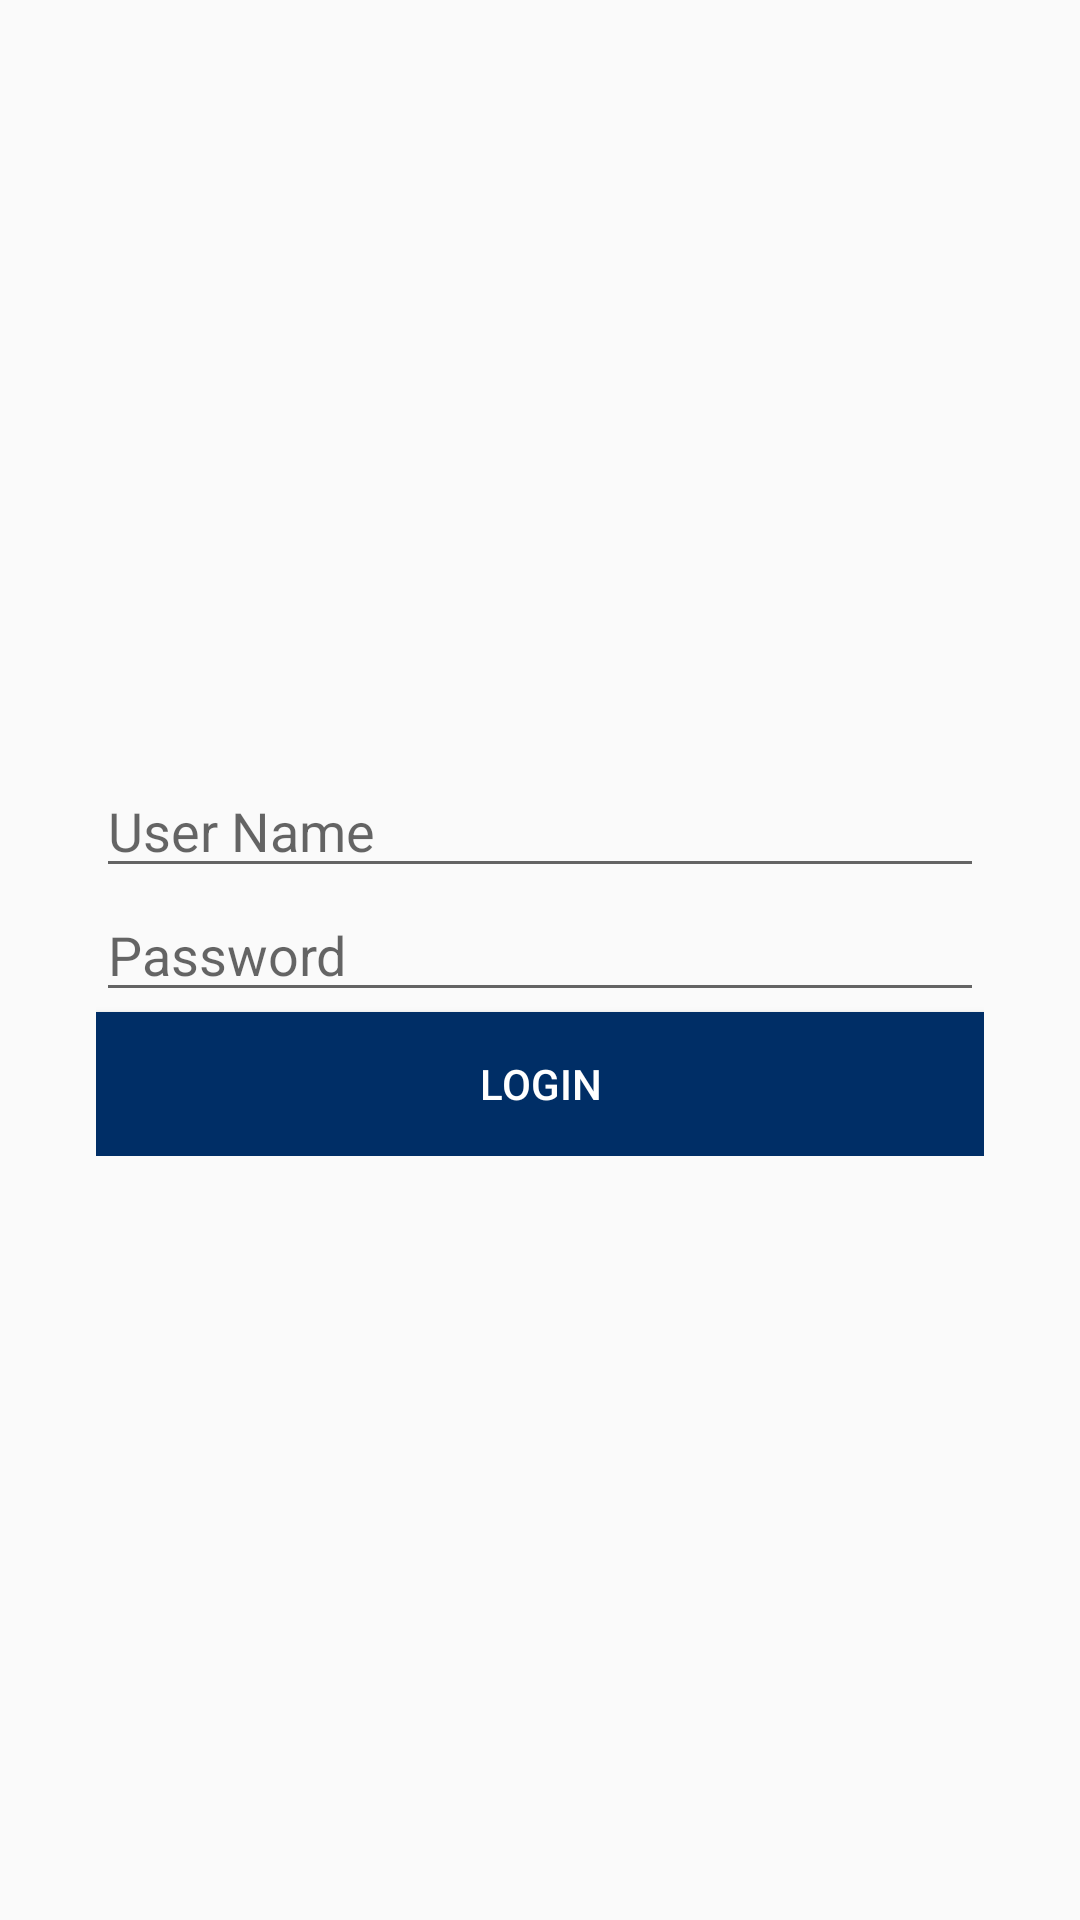

Layout XML and referenced resources for this Android screen:
<!-- AndroidManifest.xml: application theme AppTheme -->
<!-- res/layout/activity_login.xml -->
<?xml version="1.0" encoding="utf-8"?>
<RelativeLayout xmlns:android="http://schemas.android.com/apk/res/android"
    android:orientation="vertical"
    android:layout_width="match_parent"
    android:id="@+id/rootview"
    android:layout_height="match_parent">

    <LinearLayout
        android:layout_centerInParent="true"
        android:orientation="vertical"
        android:padding="32dp"
        android:layout_width="match_parent"
        android:layout_height="wrap_content">

        <EditText
            android:id="@+id/username"
            android:hint="User Name"
            android:layout_width="match_parent"
            android:layout_height="wrap_content" />

        <EditText
            android:hint="Password"
            android:id="@+id/password"
            android:layout_width="match_parent"
            android:layout_height="wrap_content" />

        <Button
            android:id="@+id/login"
            android:background="@color/colorPrimaryDark"
            android:text="LOGIN"
            android:textColor="@color/White"
            android:layout_width="match_parent"
            android:layout_height="wrap_content" />

    </LinearLayout>


</RelativeLayout>
<!-- resources referenced by this layout -->
<resources>
  <color name="White">#ffffff</color>
  <color name="colorPrimaryDark">#002e66</color>
  <style name="AppTheme" parent="Theme.AppCompat.Light.NoActionBar">
          
          <item name="colorPrimary">@color/primaryColor</item>
          <item name="colorPrimaryDark">@color/primaryDarkColor</item>
          <item name="colorAccent">@color/accentColor</item>
      </style>
  <color name="primaryColor">#005694</color>
  <color name="primaryDarkColor">#002e66</color>
  <color name="accentColor">#af2d7d</color>
</resources>
